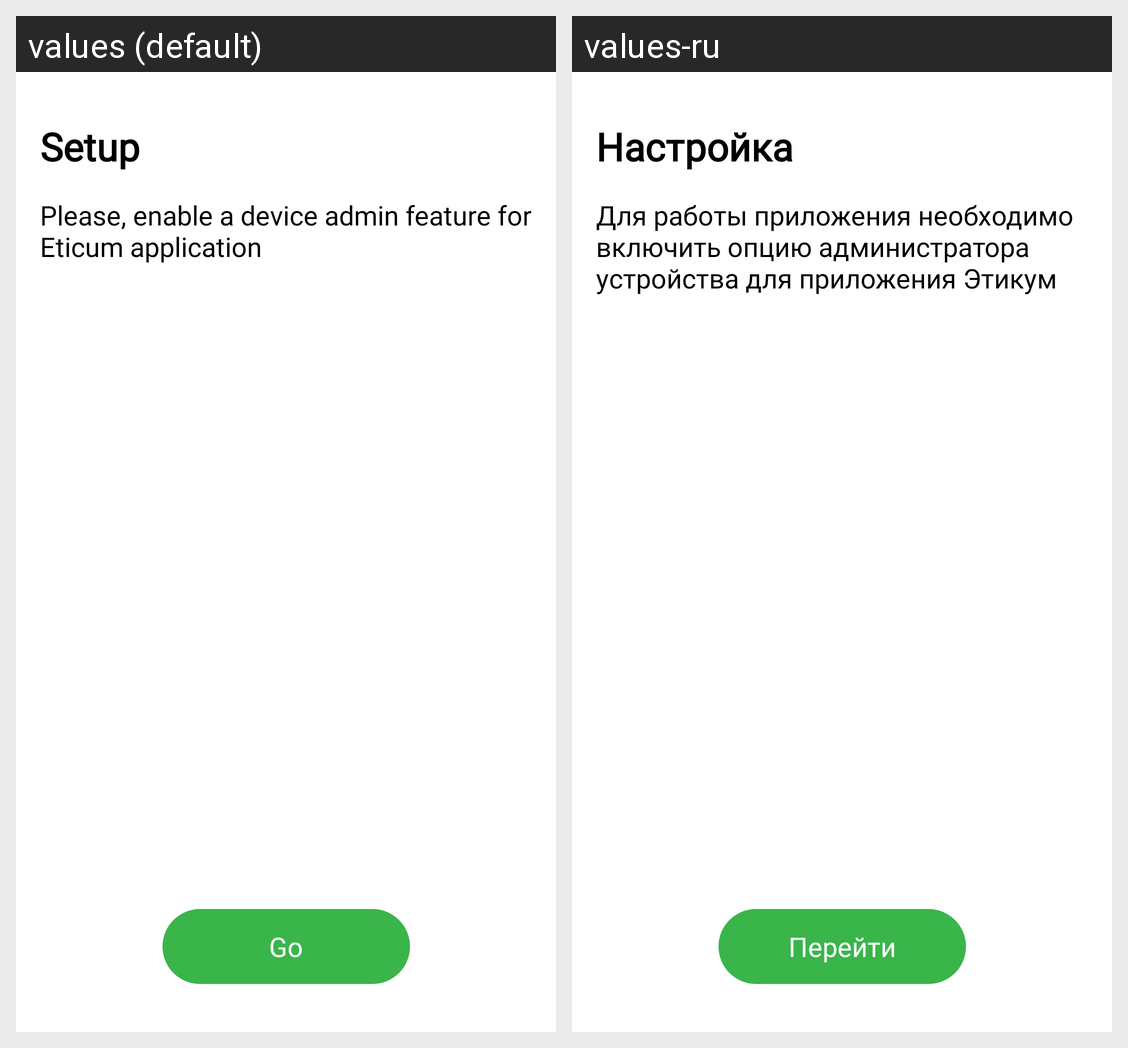

The Android screen above is rendered under two locales of the same app. Produce the string resources it draws, with the default and per-locale values.
Android screen res/layout/fragment_initial_deviceadmin.xml rendered under 2 locales, left to right: values (default), values-ru. Device: Nexus 5 (rendered at 1080×1920; each locale shown at half size, 540×960, under a caption strip naming it); theme Theme.
Strings drawn on this screen, with the default value and each locale's value (text and hints the layout hard-codes, and strings that could not be matched under every locale, appear in the picture but are not listed):

request_caption_settings
  values: Setup
  values-ru: Настройка

request_description_deviceadmin
  values: Please, enable a device admin feature for Eticum application
  values-ru: Для работы приложения необходимо включить опцию администратора устройства для приложения Этикум

button_forward_to
  values: Go
  values-ru: Перейти
